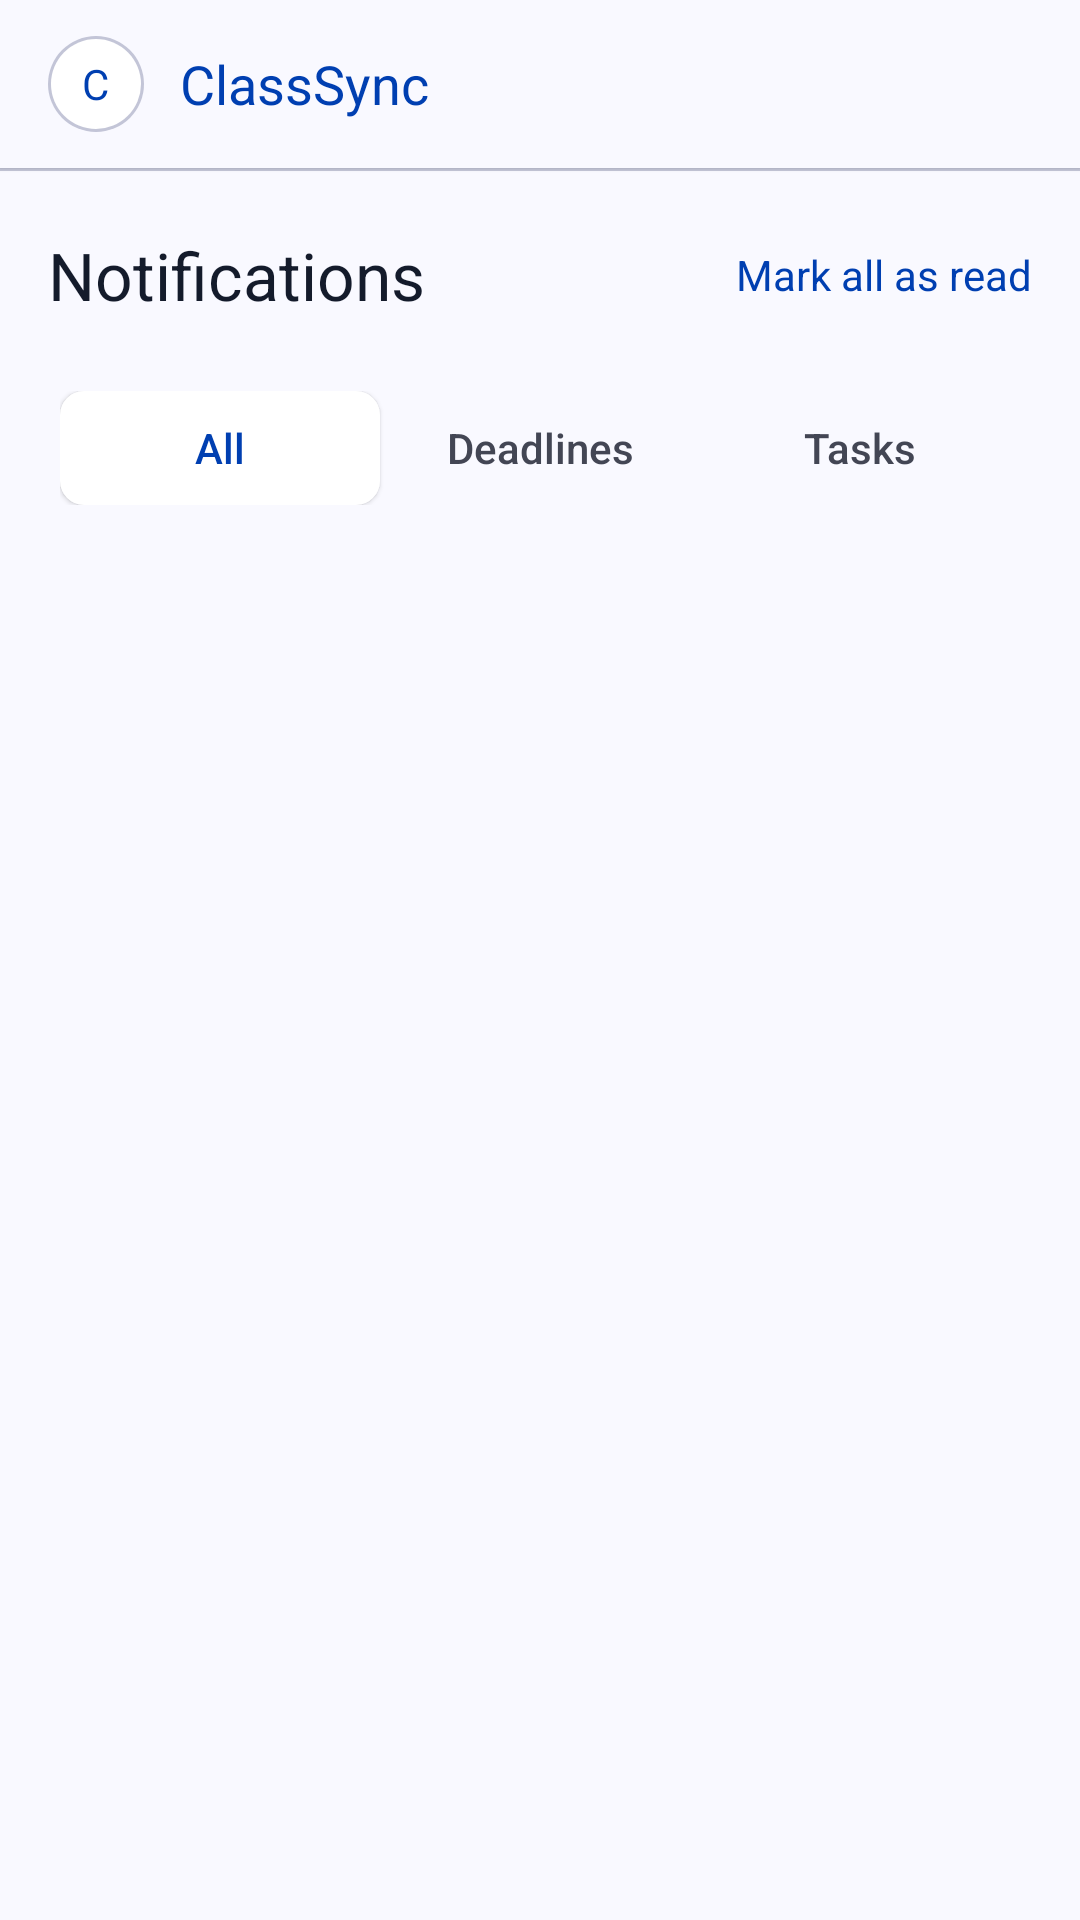

Here is an Android app screen rendered from its layout file. Give the layout XML and the strings, colors and styles it references.
<!-- AndroidManifest.xml: application theme Theme.ClassSync -->
<!-- res/layout/fragment_notifications.xml -->
<?xml version="1.0" encoding="utf-8"?>
<LinearLayout xmlns:android="http://schemas.android.com/apk/res/android"
    xmlns:app="http://schemas.android.com/apk/res-auto"
    android:layout_width="match_parent"
    android:layout_height="match_parent"
    android:orientation="vertical"
    android:background="@color/background">

    
    <LinearLayout
        android:id="@+id/notifications_app_bar"
        android:layout_width="match_parent"
        android:layout_height="56dp"
        android:background="@color/surface"
        android:gravity="center_vertical"
        android:orientation="horizontal"
        android:paddingHorizontal="16dp"
        android:elevation="1dp">

        
        <FrameLayout
            android:layout_width="32dp"
            android:layout_height="32dp"
            android:background="@drawable/bg_avatar_placeholder"
            android:backgroundTint="@color/outline_variant"
            android:padding="1dp">
            <FrameLayout
                android:layout_width="match_parent"
                android:layout_height="match_parent"
                android:background="@drawable/bg_avatar_placeholder"
                android:backgroundTint="@color/surface_container_lowest">
                <TextView
                    android:layout_width="wrap_content"
                    android:layout_height="wrap_content"
                    android:layout_gravity="center"
                    android:text="C"
                    android:textColor="@color/primary"
                    android:textSize="14sp"
                    android:fontFamily="sans-serif-bold" />
            </FrameLayout>
        </FrameLayout>

        <TextView
            android:id="@+id/app_title"
            android:layout_width="0dp"
            android:layout_height="wrap_content"
            android:layout_weight="1"
            android:layout_marginStart="12dp"
            android:fontFamily="sans-serif-bold"
            android:text="ClassSync"
            android:textColor="@color/primary"
            android:textSize="18sp" />

        <ImageButton
            android:id="@+id/btn_settings"
            android:layout_width="40dp"
            android:layout_height="40dp"
            android:background="?attr/selectableItemBackgroundBorderless"
            android:contentDescription="Settings"
            android:src="@drawable/ic_settings"
            app:tint="@color/on_surface_variant" />
    </LinearLayout>

    <View
        android:layout_width="match_parent"
        android:layout_height="1dp"
        android:background="@color/outline_variant" />

    <androidx.core.widget.NestedScrollView
        android:layout_width="match_parent"
        android:layout_height="match_parent"
        android:fillViewport="true">

        <LinearLayout
            android:layout_width="match_parent"
            android:layout_height="wrap_content"
            android:orientation="vertical"
            android:paddingBottom="80dp">

            
            <LinearLayout
                android:layout_width="match_parent"
                android:layout_height="wrap_content"
                android:orientation="horizontal"
                android:gravity="center_vertical"
                android:paddingHorizontal="16dp"
                android:paddingVertical="20dp">

                <TextView
                    android:layout_width="0dp"
                    android:layout_height="wrap_content"
                    android:layout_weight="1"
                    android:fontFamily="sans-serif-bold"
                    android:text="Notifications"
                    android:textColor="@color/on_surface"
                    android:textSize="22sp" />

                <TextView
                    android:id="@+id/btn_mark_all_read"
                    android:layout_width="wrap_content"
                    android:layout_height="wrap_content"
                    android:fontFamily="sans-serif-bold"
                    android:text="Mark all as read"
                    android:textColor="@color/primary"
                    android:textSize="14sp"
                    android:clickable="true"
                    android:focusable="true" />
            </LinearLayout>

            
            <LinearLayout
                android:layout_width="match_parent"
                android:layout_height="wrap_content"
                android:paddingHorizontal="16dp"
                android:layout_marginBottom="16dp">

                <LinearLayout
                    android:layout_width="match_parent"
                    android:layout_height="wrap_content"
                    android:background="@drawable/bg_segmented_control"
                    android:orientation="horizontal"
                    android:padding="4dp">

                    
                    <TextView
                        android:id="@+id/tab_all"
                        android:layout_width="0dp"
                        android:layout_height="38dp"
                        android:layout_weight="1"
                        android:background="@drawable/bg_segmented_active"
                        android:gravity="center"
                        android:text="All"
                        android:textColor="@color/primary"
                        android:fontFamily="sans-serif-medium"
                        android:textSize="14sp"
                        android:clickable="true"
                        android:focusable="true"
                        android:elevation="1dp" />

                    
                    <TextView
                        android:id="@+id/tab_deadlines"
                        android:layout_width="0dp"
                        android:layout_height="38dp"
                        android:layout_weight="1"
                        android:background="@drawable/bg_segmented_button_inactive"
                        android:gravity="center"
                        android:text="Deadlines"
                        android:textColor="@color/on_surface_variant"
                        android:fontFamily="sans-serif-medium"
                        android:textSize="14sp"
                        android:clickable="true"
                        android:focusable="true" />

                    
                    <TextView
                        android:id="@+id/tab_tasks"
                        android:layout_width="0dp"
                        android:layout_height="38dp"
                        android:layout_weight="1"
                        android:background="@drawable/bg_segmented_button_inactive"
                        android:gravity="center"
                        android:text="Tasks"
                        android:textColor="@color/on_surface_variant"
                        android:fontFamily="sans-serif-medium"
                        android:textSize="14sp"
                        android:clickable="true"
                        android:focusable="true" />

                </LinearLayout>
            </LinearLayout>

            
            <LinearLayout
                android:id="@+id/notifications_list_container"
                android:layout_width="match_parent"
                android:layout_height="wrap_content"
                android:orientation="vertical">

                <androidx.recyclerview.widget.RecyclerView
                    android:id="@+id/notifications_recycler"
                    android:layout_width="match_parent"
                    android:layout_height="wrap_content"
                    android:nestedScrollingEnabled="false" />
            </LinearLayout>

            
            <LinearLayout
                android:id="@+id/empty_state_container"
                android:layout_width="match_parent"
                android:layout_height="wrap_content"
                android:orientation="vertical"
                android:gravity="center"
                android:paddingHorizontal="32dp"
                android:paddingVertical="60dp"
                android:visibility="gone">

                <FrameLayout
                    android:layout_width="120dp"
                    android:layout_height="120dp"
                    android:background="@drawable/bg_avatar_placeholder"
                    android:backgroundTint="@color/surface_container"
                    android:layout_marginBottom="24dp">

                    <ImageView
                        android:layout_width="60dp"
                        android:layout_height="60dp"
                        android:layout_gravity="center"
                        android:src="@drawable/ic_notifications"
                        app:tint="@color/outline"
                        android:alpha="0.5" />
                </FrameLayout>

                <TextView
                    android:layout_width="wrap_content"
                    android:layout_height="wrap_content"
                    android:fontFamily="sans-serif-bold"
                    android:text="You're all caught up."
                    android:textColor="@color/on_surface"
                    android:textSize="18sp"
                    android:layout_marginBottom="8dp" />

                <TextView
                    android:layout_width="wrap_content"
                    android:layout_height="wrap_content"
                    android:fontFamily="sans-serif"
                    android:text="No new alerts or deadlines at the moment. Enjoy your focused study time!"
                    android:textColor="@color/on_surface_variant"
                    android:textSize="14sp"
                    android:gravity="center" />
            </LinearLayout>

        </LinearLayout>
    </androidx.core.widget.NestedScrollView>

</LinearLayout>
<!-- resources referenced by this layout -->
<resources>
  <color name="background">#f9f9ff</color>
  <color name="on_surface">#141b2b</color>
  <color name="on_surface_variant">#434654</color>
  <color name="outline">#737686</color>
  <color name="outline_variant">#c3c5d7</color>
  <color name="primary">#003fb1</color>
  <color name="surface">#f9f9ff</color>
  <color name="surface_container">#e9edff</color>
  <color name="surface_container_lowest">#ffffff</color>
  <!-- drawable bg_avatar_placeholder (drawable) -->
  <?xml version="1.0" encoding="utf-8"?>
  <shape xmlns:android="http://schemas.android.com/apk/res/android"
      android:shape="rectangle">
      <solid android:color="#E0E0E0" />
      <corners android:radius="100dp" />
  </shape>
  <!-- drawable bg_segmented_active (drawable) -->
  <?xml version="1.0" encoding="utf-8"?>
  <shape xmlns:android="http://schemas.android.com/apk/res/android"
      android:shape="rectangle">
      <solid android:color="@color/surface_container_lowest" />
      <corners android:radius="8dp" />
  </shape>
  <!-- drawable ic_notifications (drawable) -->
  <vector xmlns:android="http://schemas.android.com/apk/res/android"
      android:width="24dp"
      android:height="24dp"
      android:viewportWidth="24"
      android:viewportHeight="24">
      <path
          android:fillColor="@android:color/black"
          android:pathData="M12,22c1.1,0 2,-0.9 2,-2h-4c0,1.1 0.9,2 2,2zm6,-6v-5c0,-3.07 -1.63,-5.64 -4.5,-6.32V4c0,-0.83 -0.67,-1.5 -1.5,-1.5s-1.5,0.67 -1.5,1.5v0.68C7.64,5.36 6,7.92 6,11v5l-2,2v1h16v-1l-2,-2z" />
  </vector>
  <style name="Theme.ClassSync" parent="Base.Theme.ClassSync" />
  <style name="Base.Theme.ClassSync" parent="Theme.Material3.DayNight.NoActionBar">
          
          <item name="colorPrimary">@color/primary</item>
          <item name="colorOnPrimary">@color/on_primary</item>
          <item name="colorPrimaryContainer">@color/primary_container</item>
          <item name="colorOnPrimaryContainer">@color/on_primary_container</item>
  
          <item name="colorSecondary">@color/secondary</item>
          <item name="colorOnSecondary">@color/on_secondary</item>
          <item name="colorSecondaryContainer">@color/secondary_container</item>
          <item name="colorOnSecondaryContainer">@color/on_secondary_container</item>
  
          <item name="android:colorBackground">@color/background</item>
          <item name="colorSurface">@color/surface</item>
          <item name="colorOnSurface">@color/on_surface</item>
          <item name="colorSurfaceVariant">@color/surface_variant</item>
          <item name="colorOnSurfaceVariant">@color/on_surface_variant</item>
          <item name="colorOutline">@color/outline</item>
          <item name="colorOutlineVariant">@color/outline_variant</item>
      </style>
  <color name="on_primary">#ffffff</color>
  <color name="primary_container">#1a56db</color>
  <color name="on_primary_container">#d4dcff</color>
  <color name="secondary">#006c53</color>
  <color name="on_secondary">#ffffff</color>
  <color name="secondary_container">#89f7d1</color>
  <color name="on_secondary_container">#007258</color>
  <color name="surface_variant">#dce2f7</color>
</resources>
